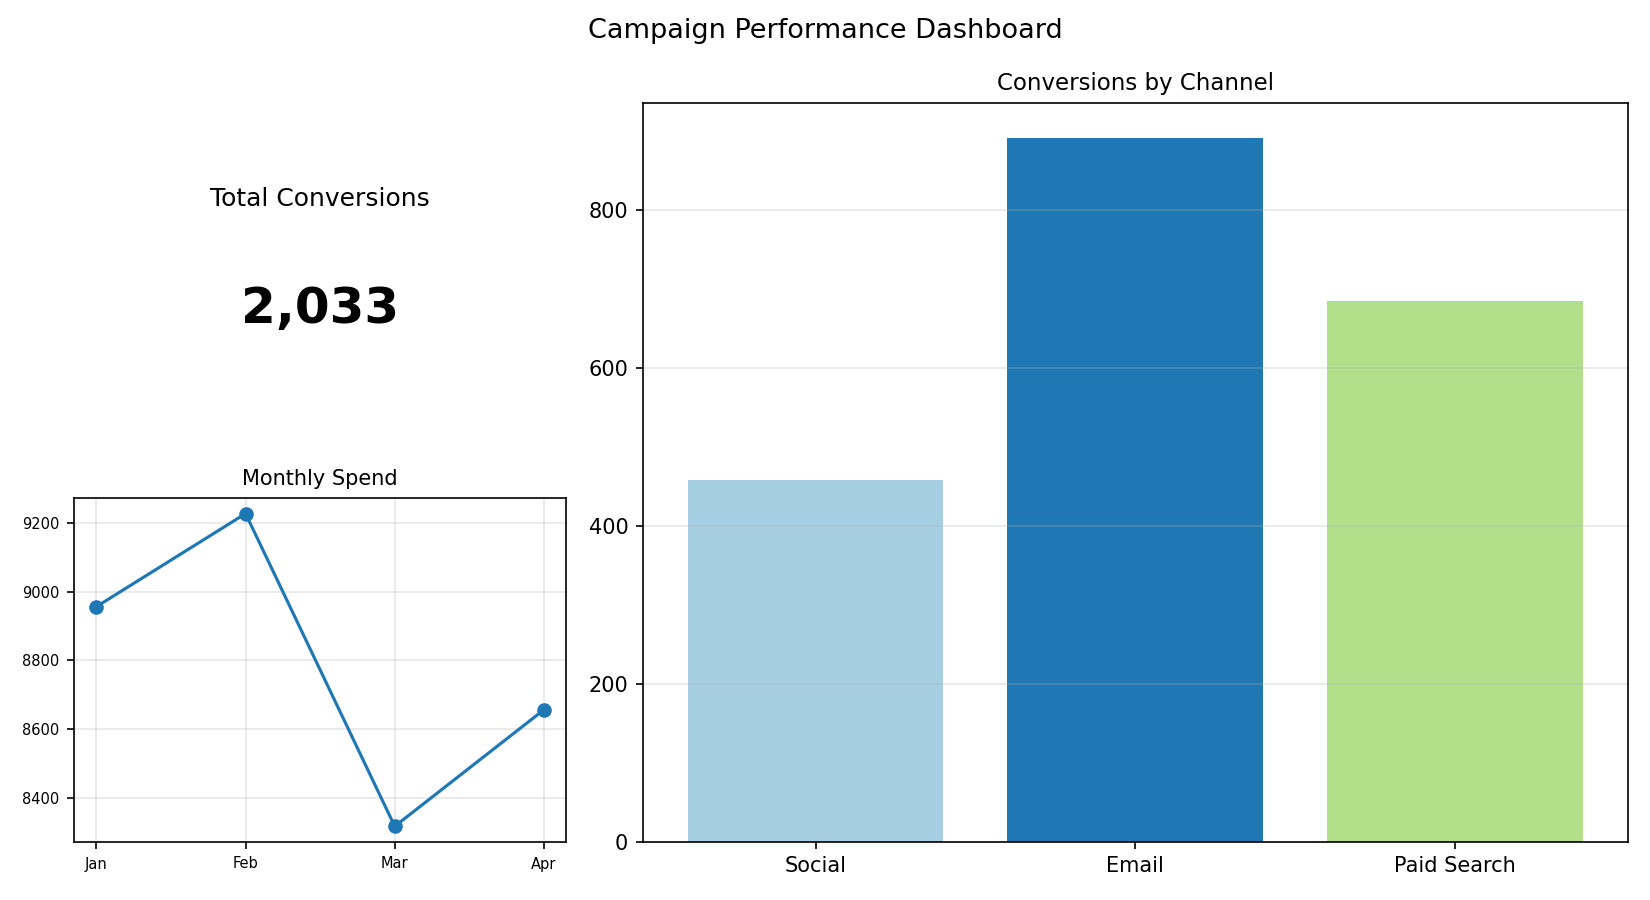

The data file committed next to this chart (first rows):
Channel, Conversions
Social, 458
Email, 891
Paid Search, 684
